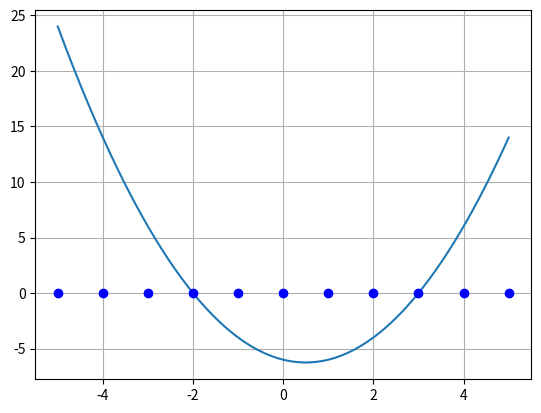

This figure's Python source:
import matplotlib.pyplot as plt
import numpy as np

x = np.arange (-5, 5.01, 0.01)
d = np.arange (-5, 6, 1)

plt.plot(x, x*x-x-6, d, d*0, 'bo')
plt.grid(True)
plt.show() 
